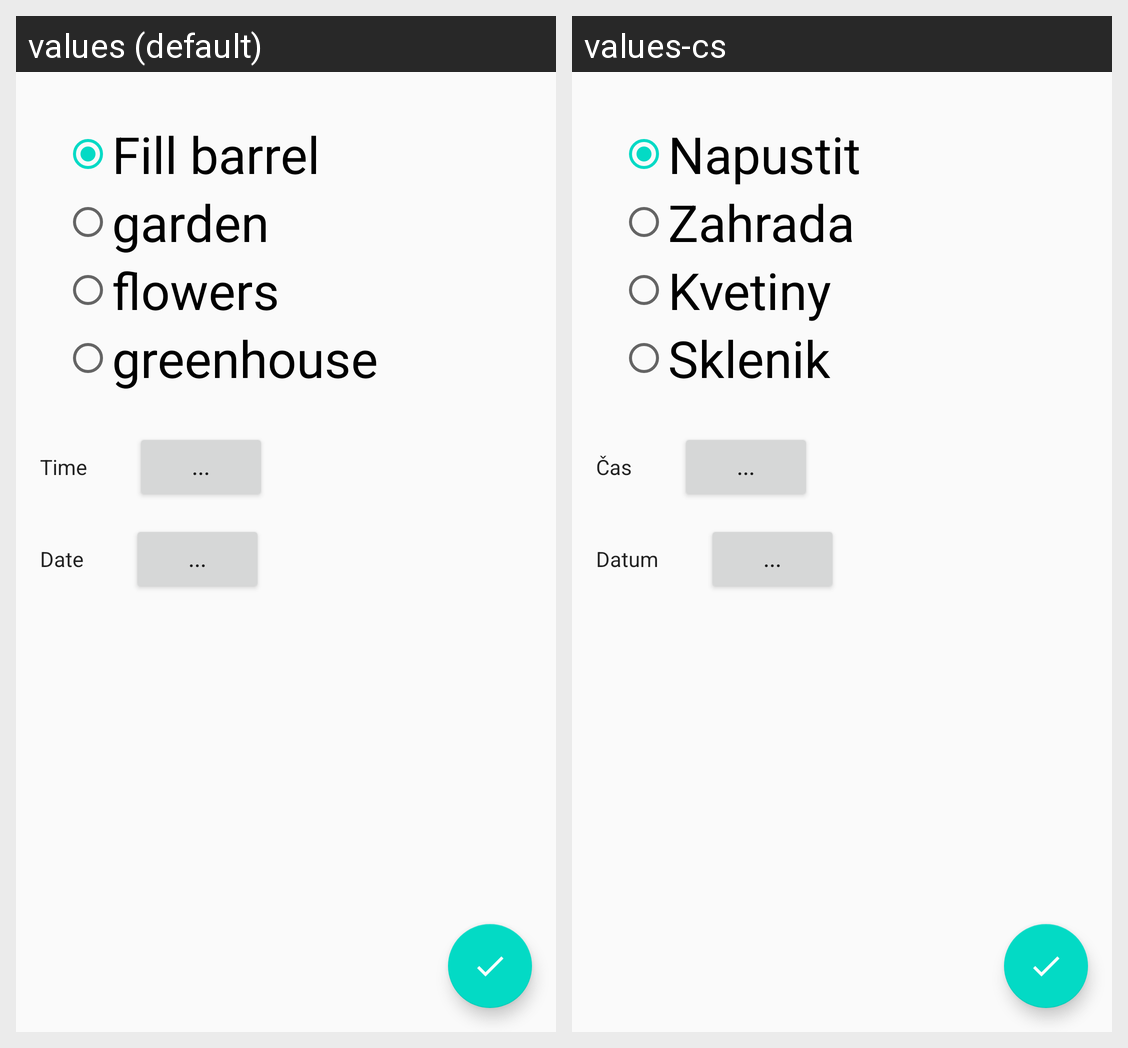

Here is an Android app screen in its default locale and in the app's own translations. Write out the translated-string differences for the strings that appear on this screen.
Android screen res/layout/activity_add_task.xml rendered under 2 locales, left to right: values (default), values-cs. Device: Nexus 5 (rendered at 1080×1920; each locale shown at half size, 540×960, under a caption strip naming it); theme AppTheme.
Strings drawn on this screen, with the default value and each locale's value (text and hints the layout hard-codes, and strings that could not be matched under every locale, appear in the picture but are not listed):

barrel_fill
  values: Fill barrel
  values-cs: Napustit

garden
  values: garden
  values-cs: Zahrada

flowers
  values: flowers
  values-cs: Kvetiny

greenhouse
  values: greenhouse
  values-cs: Sklenik

time
  values: Time
  values-cs: Čas

date
  values: Date
  values-cs: Datum
